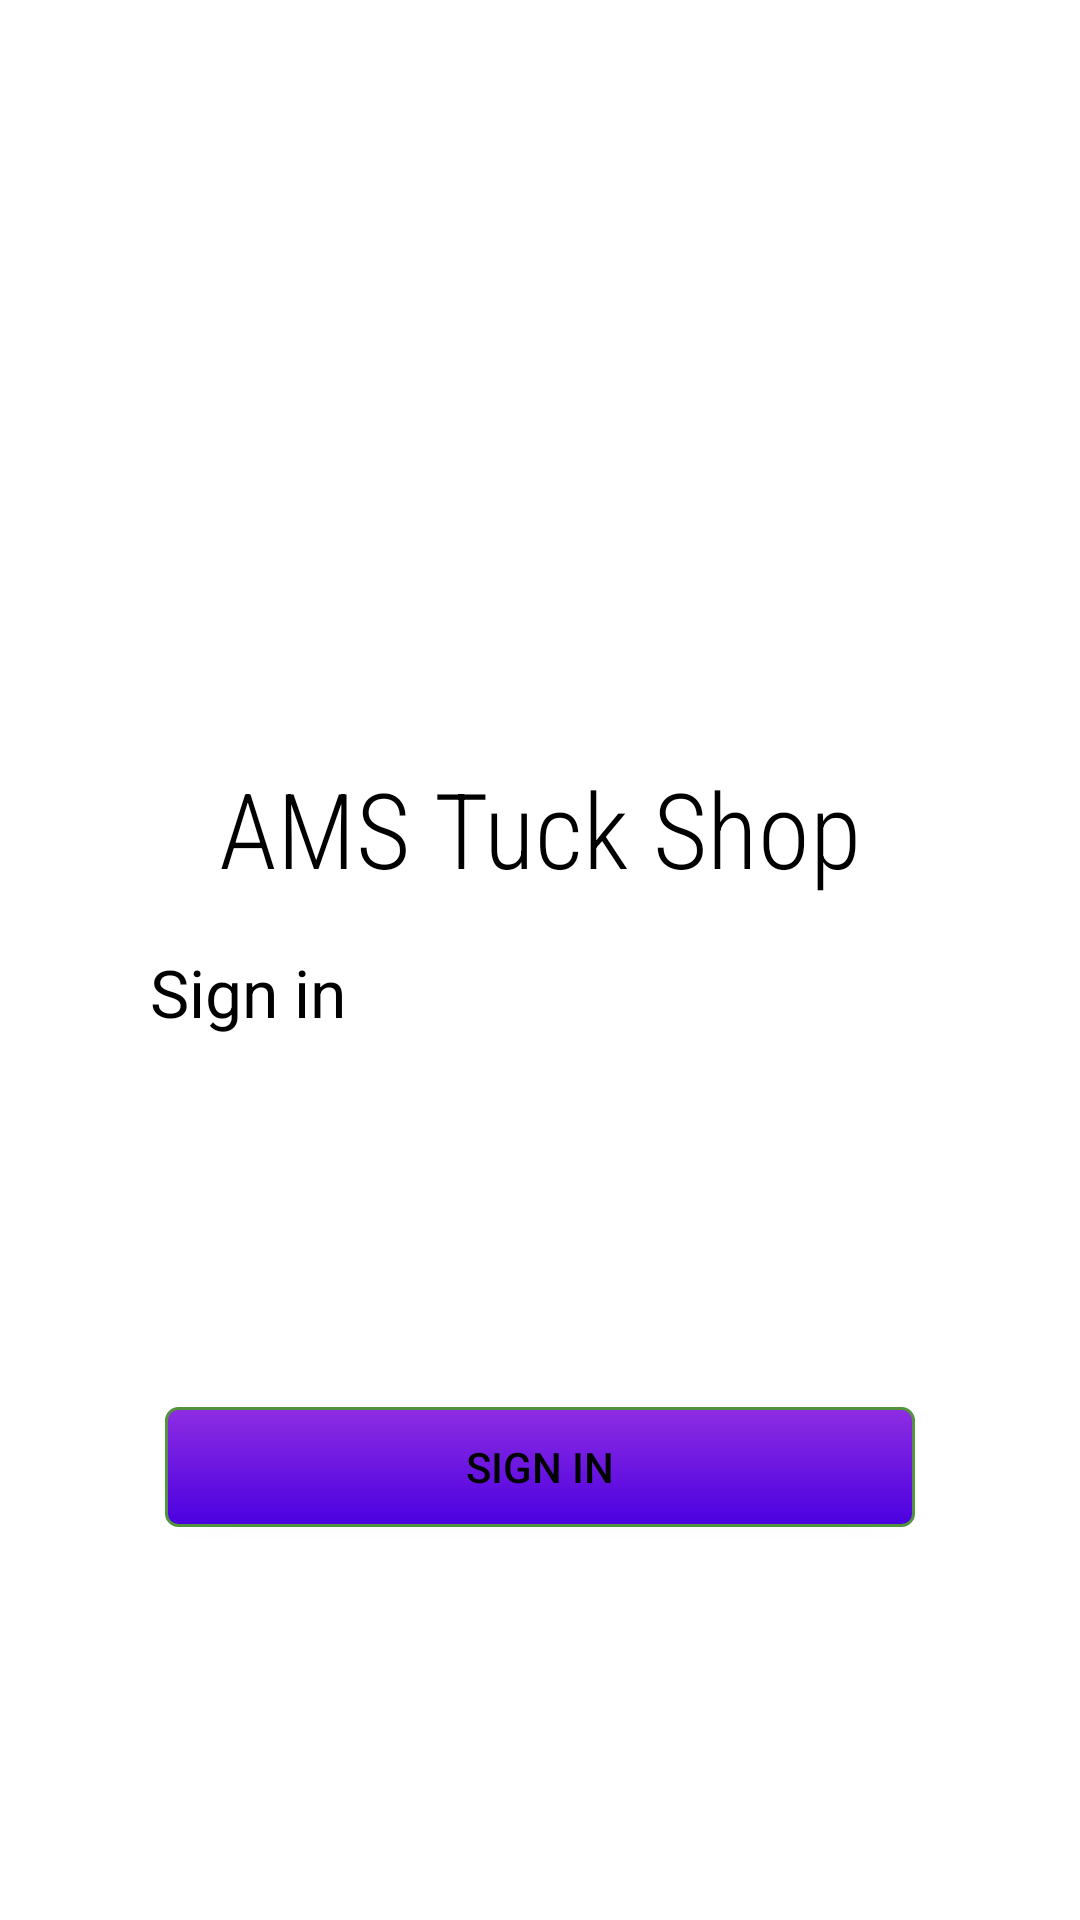

Produce the Android XML layout that renders to this screen, including the resource entries it uses.
<!-- AndroidManifest.xml: application theme Theme.AMSTuckShop -->
<!-- res/layout/activity_register.xml -->
<?xml version="1.0" encoding="utf-8"?>
<LinearLayout xmlns:android="http://schemas.android.com/apk/res/android"
    xmlns:app= "http://schemas.android.com/apk/res-auto"
    android:layout_width="match_parent"
    android:layout_height="match_parent"
    android:background="@drawable/background_image"
    app:context=".RegisterActivity"
    android:orientation="horizontal">

    <LinearLayout
        android:layout_width="match_parent"
        android:layout_height="match_parent"
        android:orientation="vertical"
        android:padding="10dp"
        android:gravity="center"
        android:background="#6fff">
        <TextView
            android:layout_width="133dp"
            android:layout_height="120dp"
            android:width="10dp"
            android:height="10dp"
            android:background="@drawable/logo"
            android:gravity="center"
            android:textColor="#000" />

        <TextView
            android:layout_width="300dp"
            android:layout_height="50dp"
            android:layout_marginBottom="15dp"
            android:fontFamily="sans-serif-condensed-light"
            android:gravity="center"
            android:text="@string/ams_tuck_shop"
            android:textColor="#000"
            android:textSize="35sp" />

        <TextView
            android:layout_width="260dp"
            android:layout_height="50dp"
            android:text="@string/sign_in"
            android:fontFamily="sans-serif-thin"
            android:textSize="22sp"
            android:textStyle="bold"
            android:textColor="#000"/>

        <EditText
            android:layout_width="250dp"
            android:layout_height="40dp"
            android:background="@drawable/register_btn"
            android:hint="@string/school_email"
            android:textColorHint="#8fff"
            android:autofillHints="@string/school_email"
            android:inputType="text"/>

        <EditText
            android:layout_width="250dp"
            android:layout_height="40dp"
            android:background="@drawable/register_btn"
            android:hint="@string/password"
            android:layout_marginTop="10dp"
            android:textColorHint="#9fff"
            android:inputType="text"
            android:autofillHints="@string/password"/>

        <Button
            android:layout_width="250dp"
            android:layout_height="40dp"
            android:text="@string/sign_in_button"
            android:layout_marginTop="13dp"
            android:background="@drawable/btn_colour"
            android:textColor="#000"/>

    </LinearLayout>
</LinearLayout>
<!-- resources referenced by this layout -->
<resources>
  <!-- drawable btn_colour (drawable) -->
  <?xml version="1.0" encoding="utf-8"?>
  <selector xmlns:android="http://schemas.android.com/apk/res/android">
      <item android:state_pressed="true" >
          <shape>
              <solid
                  android:color="#70c656" />
              <stroke
                  android:width="1dp"
                  android:color="#53933f" />
              <corners
                  android:radius="3dp" />
              <padding
                  android:left="10dp"
                  android:top="10dp"
                  android:right="10dp"
                  android:bottom="10dp" />
          </shape>
      </item>
      <item>
          <shape>
              <gradient
                  android:startColor="#8E2DE2"
                  android:endColor="#4A00E0"
                  android:angle="270" />
              <stroke
                  android:width="1dp"
                  android:color="#53933f" />
              <corners
                  android:radius="4dp" />
              <padding
                  android:left="10dp"
                  android:top="10dp"
                  android:right="10dp"
                  android:bottom="10dp" />
          </shape>
      </item>
  
  </selector>
  <!-- drawable register_btn (drawable) -->
  <?xml version="1.0" encoding="utf-8"?>
  <shape xmlns:android="http://schemas.android.com/apk/res/android">
   <solid android:color="#6fff"/>
      <corners android:radius="10dp"/>
  </shape>
  <string name="ams_tuck_shop">AMS Tuck Shop</string>
  <string name="password">Password</string>
  <string name="school_email">School email</string>
  <string name="sign_in">Sign in</string>
  <string name="sign_in_button">Sign In</string>
  <style name="Theme.AMSTuckShop" parent="Theme.MaterialComponents.DayNight.NoActionBar">
          
          <item name="colorPrimary">@color/colourPrimary</item>
          <item name="colorPrimaryDark">@color/colourPrimaryDark</item>
          <item name="colorOnPrimary">@color/purple_700</item>
          
          
          <item name="android:statusBarColor" tools:targetApi="l">?attr/colorPrimaryVariant</item>
          
      </style>
  <color name="colourPrimary">#ffff</color>
  <color name="colourPrimaryDark">#212226</color>
  <color name="purple_700">#F4F4F4</color>
</resources>
